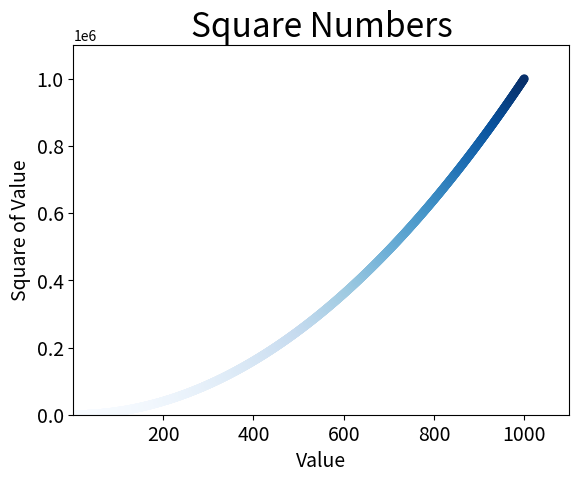

Python code for this plot:
import matplotlib.pyplot as plt

x_values = list(range(1, 1001))
y_values = [x**2 for x in x_values] 
plt.scatter(x_values, y_values, c=y_values, cmap=plt.cm.Blues, edgecolor='none', s=40)

plt.title('Square Numbers', fontsize=24)
plt.xlabel('Value', fontsize=14)
plt.ylabel('Square of Value', fontsize=14)

plt.tick_params(axis='both', which='major', labelsize=14)

plt.axis([1, 1100, 0, 1100000])

plt.savefig('squares_plot.png', bbox_inches='tight')
plt.show()
